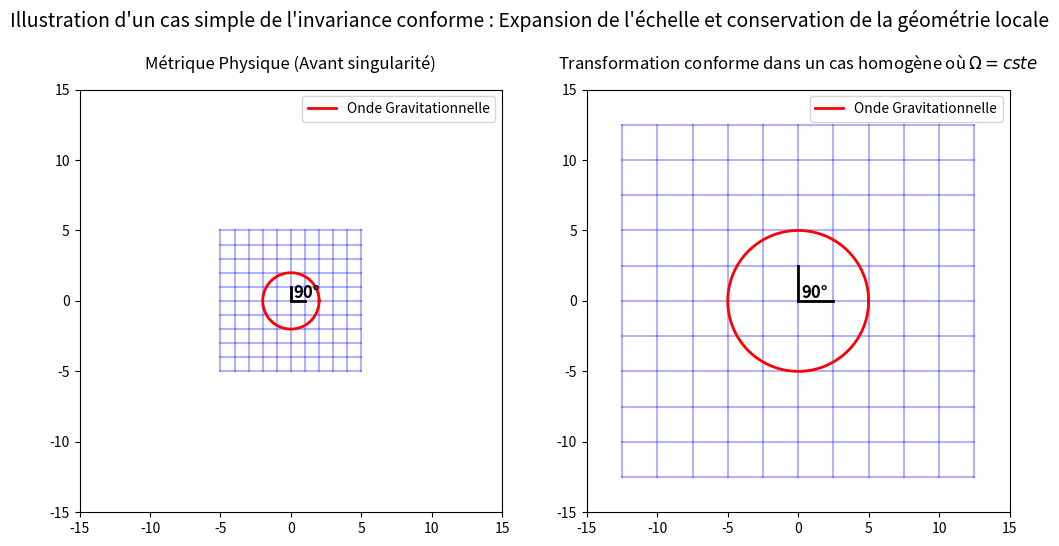

Reproduce this figure in Python.
import numpy as np
import matplotlib.pyplot as plt


def plot_conformal_grid(ax, omega_factor, title):
    x = np.linspace(-5, 5, 11)
    y = np.linspace(-5, 5, 11)

    # Redimensionnement conforme
    x_scaled = x * omega_factor
    y_scaled = y * omega_factor

    # Grille
    for i in x_scaled:
        ax.plot([i, i], [min(y_scaled), max(y_scaled)], color='blue', alpha=0.3)
    for j in y_scaled:
        ax.plot([min(x_scaled), max(x_scaled)], [j, j], color='blue', alpha=0.3)

    # Ajout d'une perturbation qui est le cercle représentant un Hawking Point
    theta = np.linspace(0, 2 * np.pi, 100)
    radius = 2 * omega_factor
    circle_x = radius * np.cos(theta)
    circle_y = radius * np.sin(theta)
    ax.plot(circle_x, circle_y, color='red', linewidth=2, label='Onde Gravitationnelle')

    # Angle droit pour prouver la conservation des angles
    center_x, center_y = x_scaled[5], y_scaled[5]  # Centre
    ax.plot([center_x, center_x + omega_factor], [center_y, center_y], color='black', lw=2)
    ax.plot([center_x, center_x], [center_y, center_y + omega_factor], color='black', lw=2)
    ax.text(center_x + 0.2, center_y + 0.2, '90°', fontsize=12, fontweight='bold')

    ax.set_aspect('equal')
    ax.set_title(title, pad =  15)
    ax.legend(loc='upper right')


# Avant et après
fig, (ax1, ax2) = plt.subplots(1, 2, figsize=(12, 6))

plot_conformal_grid(ax1, omega_factor=1.0, title="Métrique Physique (Avant singularité)")
plot_conformal_grid(ax2, omega_factor=2.5, title=r"Transformation conforme dans un cas homogène où $\Omega = cste$")
# pour mieux voir l'expansion
ax1.set_xlim(-15, 15)
ax1.set_ylim(-15, 15)
ax2.set_xlim(-15, 15)
ax2.set_ylim(-15, 15)
plt.suptitle("Illustration d'un cas simple de l'invariance conforme : Expansion de l'échelle et conservation de la géométrie locale",
             fontsize=14)
plt.savefig('invariance_conforme.png', dpi=300, bbox_inches='tight')
plt.show()
